Run: headless pygame with SDL's dummy video driver; simulated clock (each Clock.tick advances the game by its frame time, no real sleeping); random seed 0; keys injected as events and as key.get_pressed() state; no mouse input.
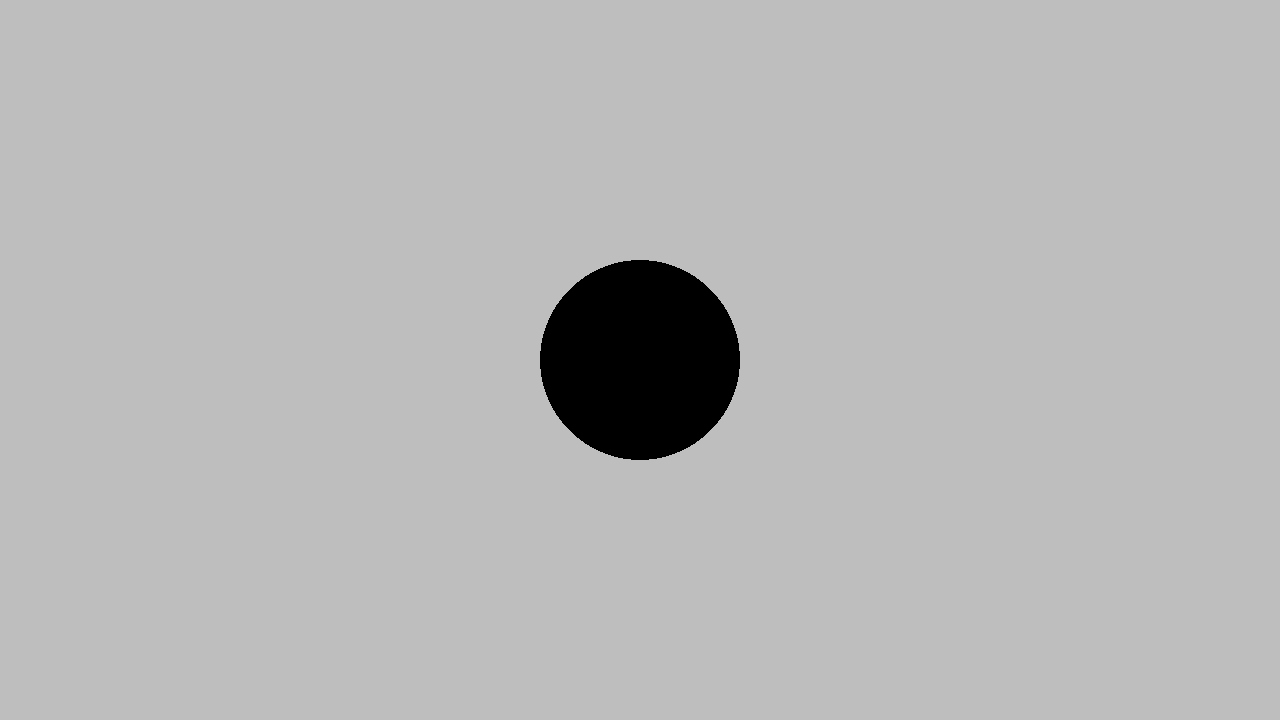
Frame 1 of 4 · flips 1–60 · no input
Frame 2 of 4 · flips 61–180 · tapped SPACE, RETURN · held RIGHT (→), D · screen unchanged from frame 1, image omitted
Frame 3 of 4 · flips 181–300 · held DOWN (↓), S · screen unchanged from frame 2, image omitted
Frame 4 of 4 · flips 301–420 · held LEFT (←), A, UP (↑), W · screen unchanged from frame 3, image omitted

The pygame program that drew these frames:

import pygame
import math

pygame.init()

screen = pygame.display.set_mode((1280, 720))
running = True

while running:


    screen.fill("gray")

    pygame.draw.circle(screen, "black", (1280 / 2, 720 / 2), ((math.sin(pygame.time.get_ticks() / 1000) + 1) / 2) * 200)

    pygame.display.flip()

    for event in pygame.event.get():
        if event.type == pygame.QUIT:
            running = False
            break

pygame.quit()
